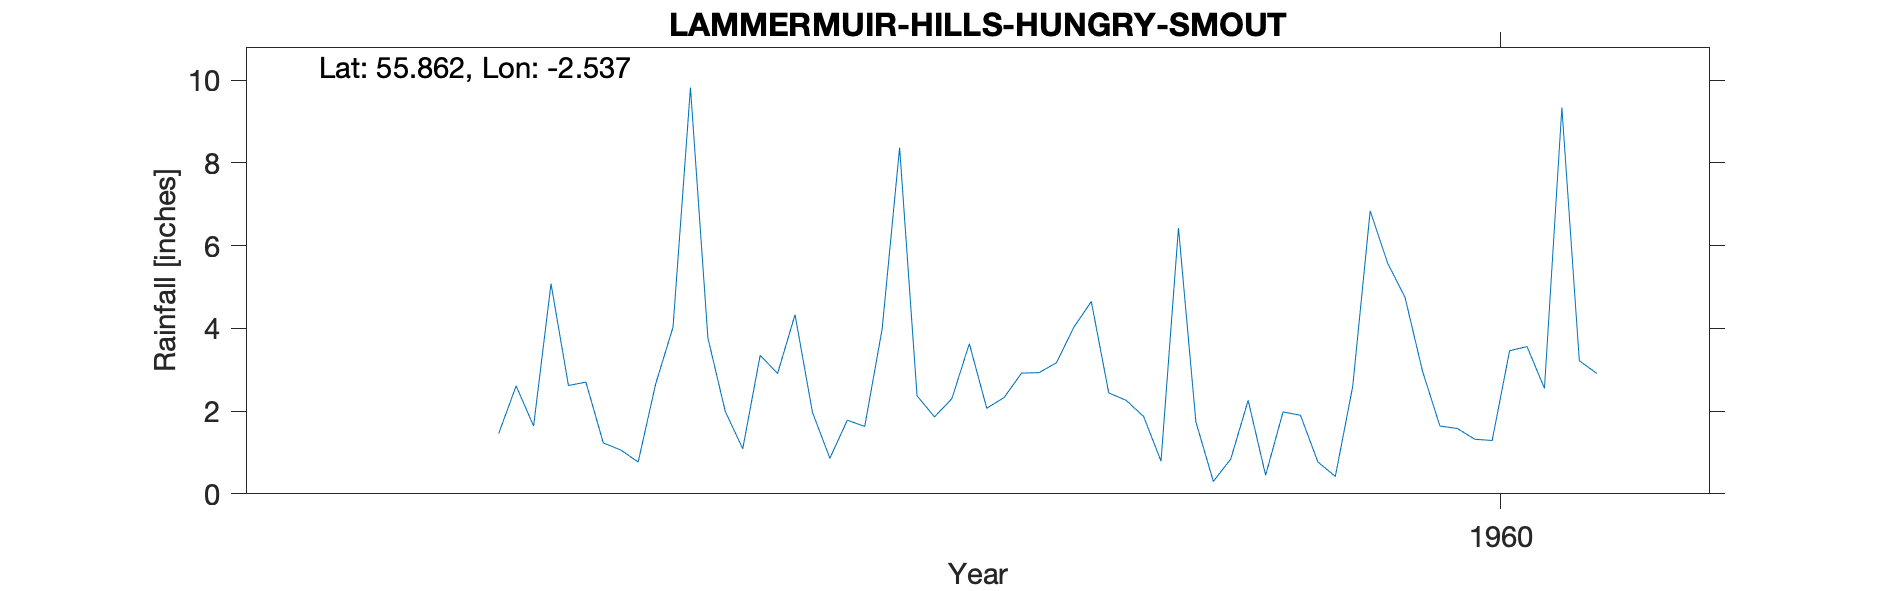

The table this chart was drawn from, first rows:
LAMMERMUIR HILLS (HUNGRY SMOUT), , , , , , , , , , 
Grid ref, NT665633, Long, -2.537, Lat, 55.86, Elevation, 715, ft, , 
Station no, 5094/7, , , , , , , , , 
, 1951, 1952, 1953, 1954, 1955, 1956, 1957, 1958, 1959, 1960
January, , , , , , 2.62, 2.91, 2.07, 1.74, 4.75
February, , , , , , 2.7, 4.33, 2.33, 0.3, 2.97
March, , , , , , 1.23, 1.97, 2.92, 0.84, 1.64
April, , , , , , 1.06, 0.86, 2.93, 2.26, 1.58
May, , , , , , 0.77, 1.78, 3.17, 0.45, 1.32
June, , , , , , 2.65, 1.63, 4.03, 1.98, 1.29
July, , , , , , 4.03, 3.99, 4.65, 1.9, 3.46
August, , , , , , 9.82, 8.37, 2.44, 0.77, 3.56
September, , , , , 1.46, 3.77, 2.37, 2.26, 0.42, 2.55
October, , , , , 2.61, 1.99, 1.86, 1.87, 2.6, 9.34
November, , , , , 1.64, 1.09, 2.3, 0.79, 6.84, 3.22
December, , , , , 5.08, 3.35, 3.63, 6.43, 5.58, 2.91
Total, , , , , , 35.08, 36, 35.89, 25.68, 38.59
16055, HUNGRY SNOUT, 1955-1984, , , , , , , , 
